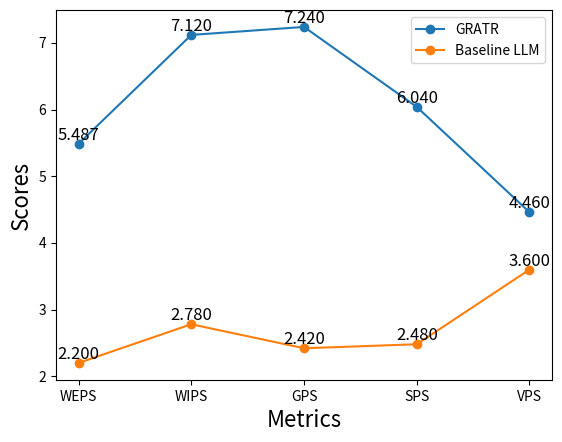

This figure's Python source:
import matplotlib.pyplot as plt

# 数据
x = ['WEPS', 'WIPS', 'GPS', 'SPS', 'VPS']
GRATR = [5.487, 7.120, 7.240, 6.040, 4.460]
Origin = [2.200, 2.780, 2.420, 2.480, 3.600]

# 绘制折线图
plt.plot(x, GRATR, marker='o', label='GRATR')
plt.plot(x, Origin, marker='o', label='Baseline LLM')

# 在每个数据点上标注数值，并调整字体大小
for i, value in enumerate(GRATR):
    plt.text(x[i], GRATR[i], f'{value:.3f}', ha='center', va='bottom', fontsize=12)

for i, value in enumerate(Origin):
    plt.text(x[i], Origin[i], f'{value:.3f}', ha='center', va='bottom', fontsize=12)

# 图表标题和标签，并调整标题字体大小
# plt.title('Performance comparison between GRATR and the original algorithm', fontsize=16)
plt.xlabel('Metrics', fontsize=16)
plt.ylabel('Scores', fontsize=16)
plt.legend()

# 保存图表为 PDF 文件
plt.savefig('performance_comparison.pdf', format='pdf')

# 显示图表
plt.show()
